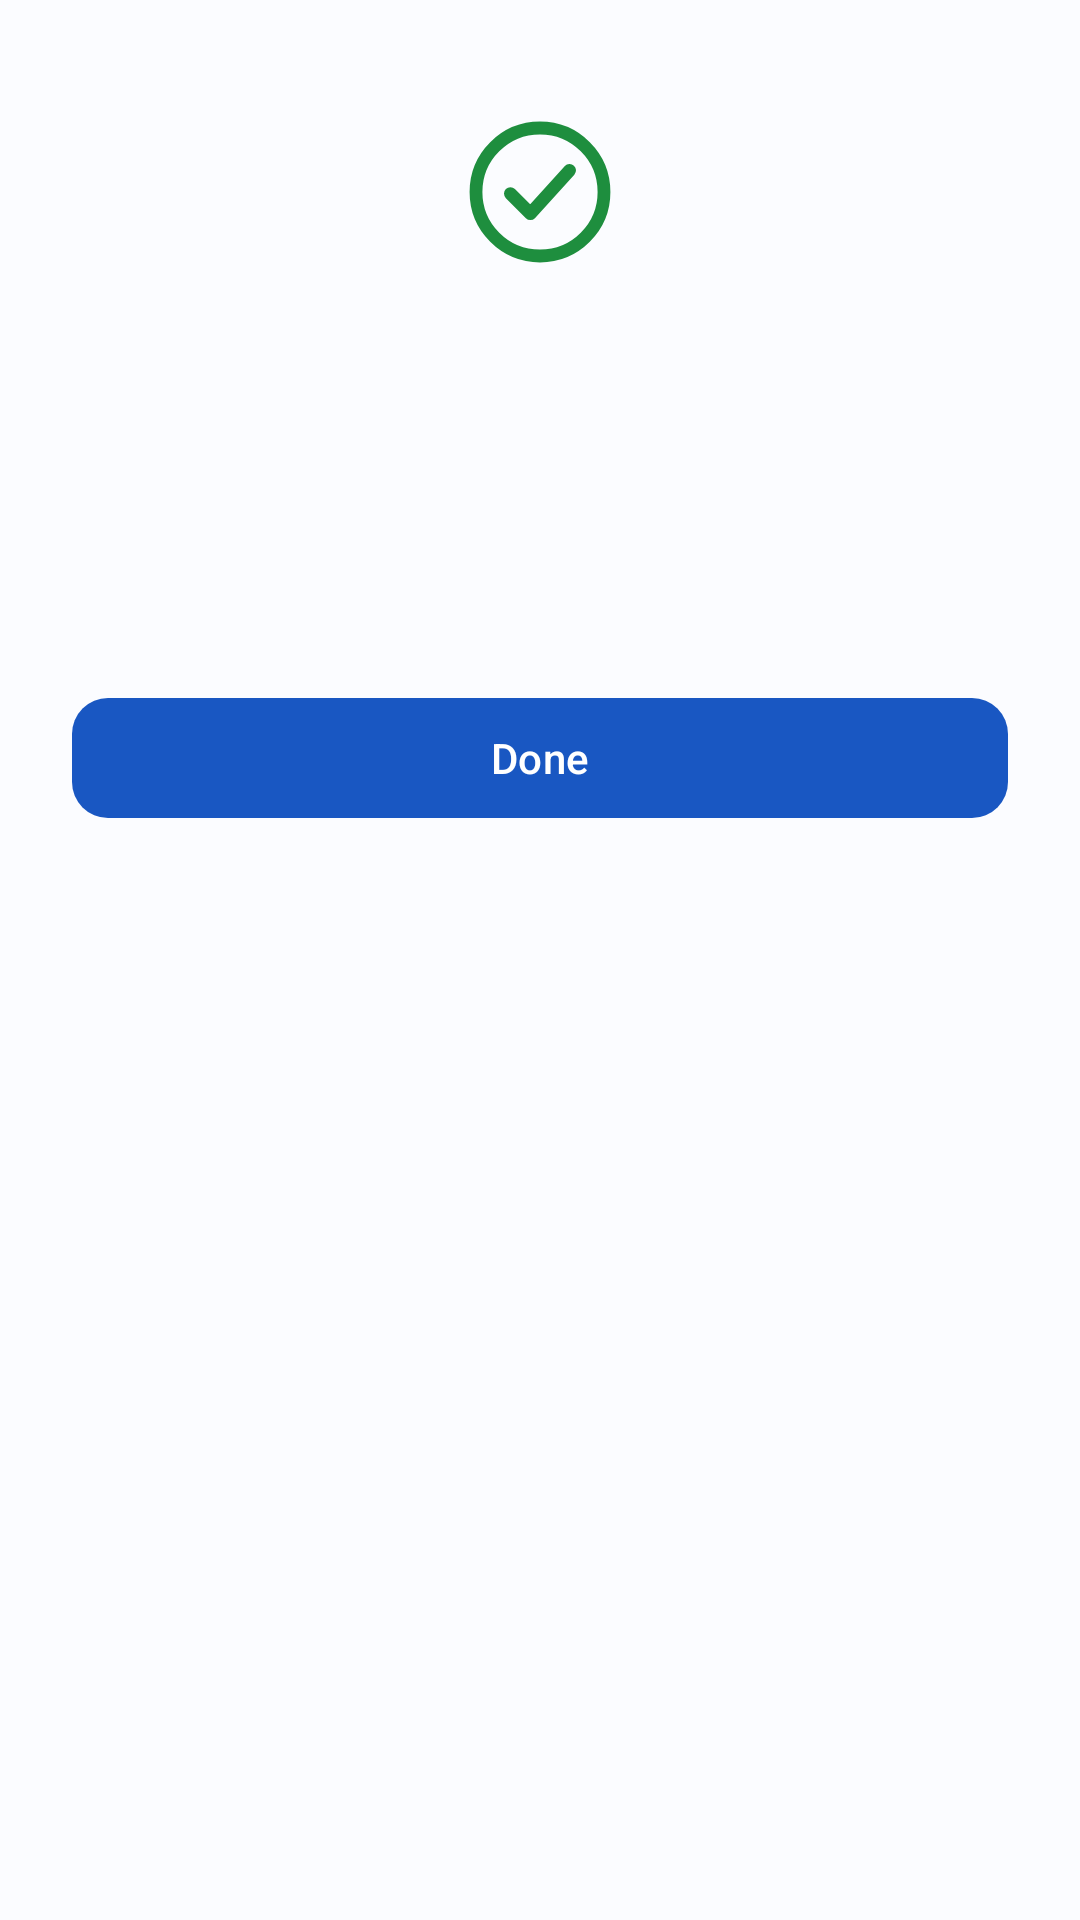

Write the Android layout XML for this screen, with the resource values it uses.
<!-- AndroidManifest.xml: application theme Theme.HRMS -->
<!-- res/layout/dialog_success.xml -->
<?xml version="1.0" encoding="utf-8"?>
<LinearLayout xmlns:android="http://schemas.android.com/apk/res/android"
    xmlns:app="http://schemas.android.com/apk/res-auto"
    xmlns:tools="http://schemas.android.com/tools"
    android:layout_width="match_parent"
    android:layout_height="wrap_content"
    android:gravity="center_horizontal"
    android:orientation="vertical"
    android:paddingHorizontal="@dimen/space_xl"
    android:paddingTop="@dimen/space_xxl"
    android:paddingBottom="@dimen/space_lg">

    <ImageView
        android:id="@+id/imageSuccessIcon"
        android:layout_width="@dimen/icon_size_xl"
        android:layout_height="@dimen/icon_size_xl"
        android:layout_marginBottom="@dimen/space_lg"
        android:importantForAccessibility="no"
        android:src="@drawable/ic_check_circle"
        app:tint="@color/hrms_status_success" />

    <TextView
        android:id="@+id/textSuccessTitle"
        style="@style/Widget.HRMS.Dialog.Title"
        android:layout_width="match_parent"
        android:layout_height="wrap_content"
        android:gravity="center"
        tools:text="✓ Checked In Successfully" />

    <TextView
        android:id="@+id/textSuccessPrimaryValue"
        android:layout_width="match_parent"
        android:layout_height="wrap_content"
        android:layout_marginTop="@dimen/space_sm"
        android:gravity="center"
        android:textAppearance="@style/TextAppearance.HRMS.HeadlineSmall"
        android:textColor="?attr/colorPrimary"
        tools:text="09:32 AM" />

    <TextView
        android:id="@+id/textSuccessSubtitle"
        style="@style/Widget.HRMS.Dialog.Body"
        android:layout_width="match_parent"
        android:layout_height="wrap_content"
        android:layout_marginTop="@dimen/space_xs"
        android:gravity="center"
        tools:text="Have a productive day!" />

    <com.google.android.material.button.MaterialButton
        android:id="@+id/buttonSuccessDone"
        style="@style/Widget.HRMS.Button.Primary"
        android:layout_width="match_parent"
        android:layout_height="wrap_content"
        android:layout_marginTop="@dimen/space_xl"
        android:text="@string/action_done" />
</LinearLayout>
<!-- resources referenced by this layout -->
<resources>
  <color name="hrms_status_success">#1E8E3E</color>
  <dimen name="icon_size_xl">64dp</dimen>
  <dimen name="space_lg">16dp</dimen>
  <dimen name="space_sm">8dp</dimen>
  <dimen name="space_xl">24dp</dimen>
  <dimen name="space_xs">4dp</dimen>
  <dimen name="space_xxl">32dp</dimen>
  <string name="action_done">Done</string>
  <dimen name="button_height">48dp</dimen>
  <dimen name="radius_md">12dp</dimen>
  <color name="md_theme_light_primary">@color/hrms_blue_40</color>
  <color name="md_theme_light_onPrimary">@color/hrms_blue_100</color>
  <color name="md_theme_light_primaryContainer">@color/hrms_blue_90</color>
  <color name="md_theme_light_onPrimaryContainer">@color/hrms_blue_10</color>
  <color name="md_theme_light_secondary">@color/hrms_teal_40</color>
  <color name="md_theme_light_onSecondary">#FFFFFF</color>
  <color name="md_theme_light_secondaryContainer">@color/hrms_teal_90</color>
  <color name="md_theme_light_onSecondaryContainer">@color/hrms_teal_20</color>
  <color name="md_theme_light_tertiary">@color/hrms_amber_40</color>
  <color name="md_theme_light_onTertiary">#FFFFFF</color>
  <color name="md_theme_light_tertiaryContainer">@color/hrms_amber_90</color>
  <color name="md_theme_light_onTertiaryContainer">@color/hrms_amber_20</color>
  <color name="md_theme_light_error">@color/hrms_red_40</color>
  <color name="md_theme_light_onError">#FFFFFF</color>
  <color name="md_theme_light_errorContainer">@color/hrms_red_90</color>
  <color name="md_theme_light_onErrorContainer">@color/hrms_red_10</color>
  <color name="md_theme_light_background">@color/hrms_neutral_99</color>
  <color name="md_theme_light_onBackground">@color/hrms_neutral_10</color>
  <color name="md_theme_light_surface">@color/hrms_neutral_99</color>
  <color name="md_theme_light_onSurface">@color/hrms_neutral_10</color>
  <color name="md_theme_light_surfaceVariant">@color/hrms_neutral_variant_90</color>
  <color name="md_theme_light_onSurfaceVariant">@color/hrms_neutral_variant_30</color>
  <color name="md_theme_light_outline">@color/hrms_neutral_variant_50</color>
  <color name="md_theme_light_outlineVariant">@color/hrms_neutral_variant_80</color>
  <color name="md_theme_light_surfaceContainerLowest">#FFFFFF</color>
  <color name="md_theme_light_surfaceContainerLow">#F5F6FA</color>
  <color name="md_theme_light_surfaceContainer">#EFF0F5</color>
  <color name="md_theme_light_surfaceContainerHigh">#E9EAEF</color>
  <color name="md_theme_light_surfaceContainerHighest">#E3E4E9</color>
  <style name="ShapeAppearance.HRMS.Small" parent="ShapeAppearance.Material3.Corner.Small">
          <item name="cornerSize">@dimen/radius_sm</item>
      </style>
  <style name="ShapeAppearance.HRMS.Large" parent="ShapeAppearance.Material3.Corner.Large">
          <item name="cornerSize">@dimen/radius_lg</item>
      </style>
  <color name="hrms_blue_40">#1957C2</color>
  <color name="hrms_blue_100">#FFFFFF</color>
  <color name="hrms_blue_90">#D7E2FF</color>
  <color name="hrms_blue_10">#00174A</color>
  <color name="hrms_teal_40">#2E7D6B</color>
  <color name="hrms_teal_90">#B5F1DE</color>
  <color name="hrms_teal_20">#00382D</color>
  <color name="hrms_amber_40">#7C5800</color>
  <color name="hrms_amber_90">#FFDEA6</color>
  <color name="hrms_amber_20">#412D00</color>
  <color name="hrms_red_40">#BA1A1A</color>
  <color name="hrms_red_90">#FFDAD6</color>
  <color name="hrms_red_10">#410002</color>
  <color name="hrms_neutral_99">#FBFCFF</color>
  <color name="hrms_neutral_10">#1A1C1E</color>
  <color name="hrms_neutral_variant_90">#E1E2EC</color>
  <color name="hrms_neutral_variant_30">#44474E</color>
  <color name="hrms_neutral_variant_50">#74777F</color>
  <color name="hrms_neutral_variant_80">#C4C6D0</color>
  <dimen name="radius_sm">8dp</dimen>
  <dimen name="radius_lg">16dp</dimen>
  <dimen name="elevation_low">1dp</dimen>
  <dimen name="elevation_medium">3dp</dimen>
</resources>
